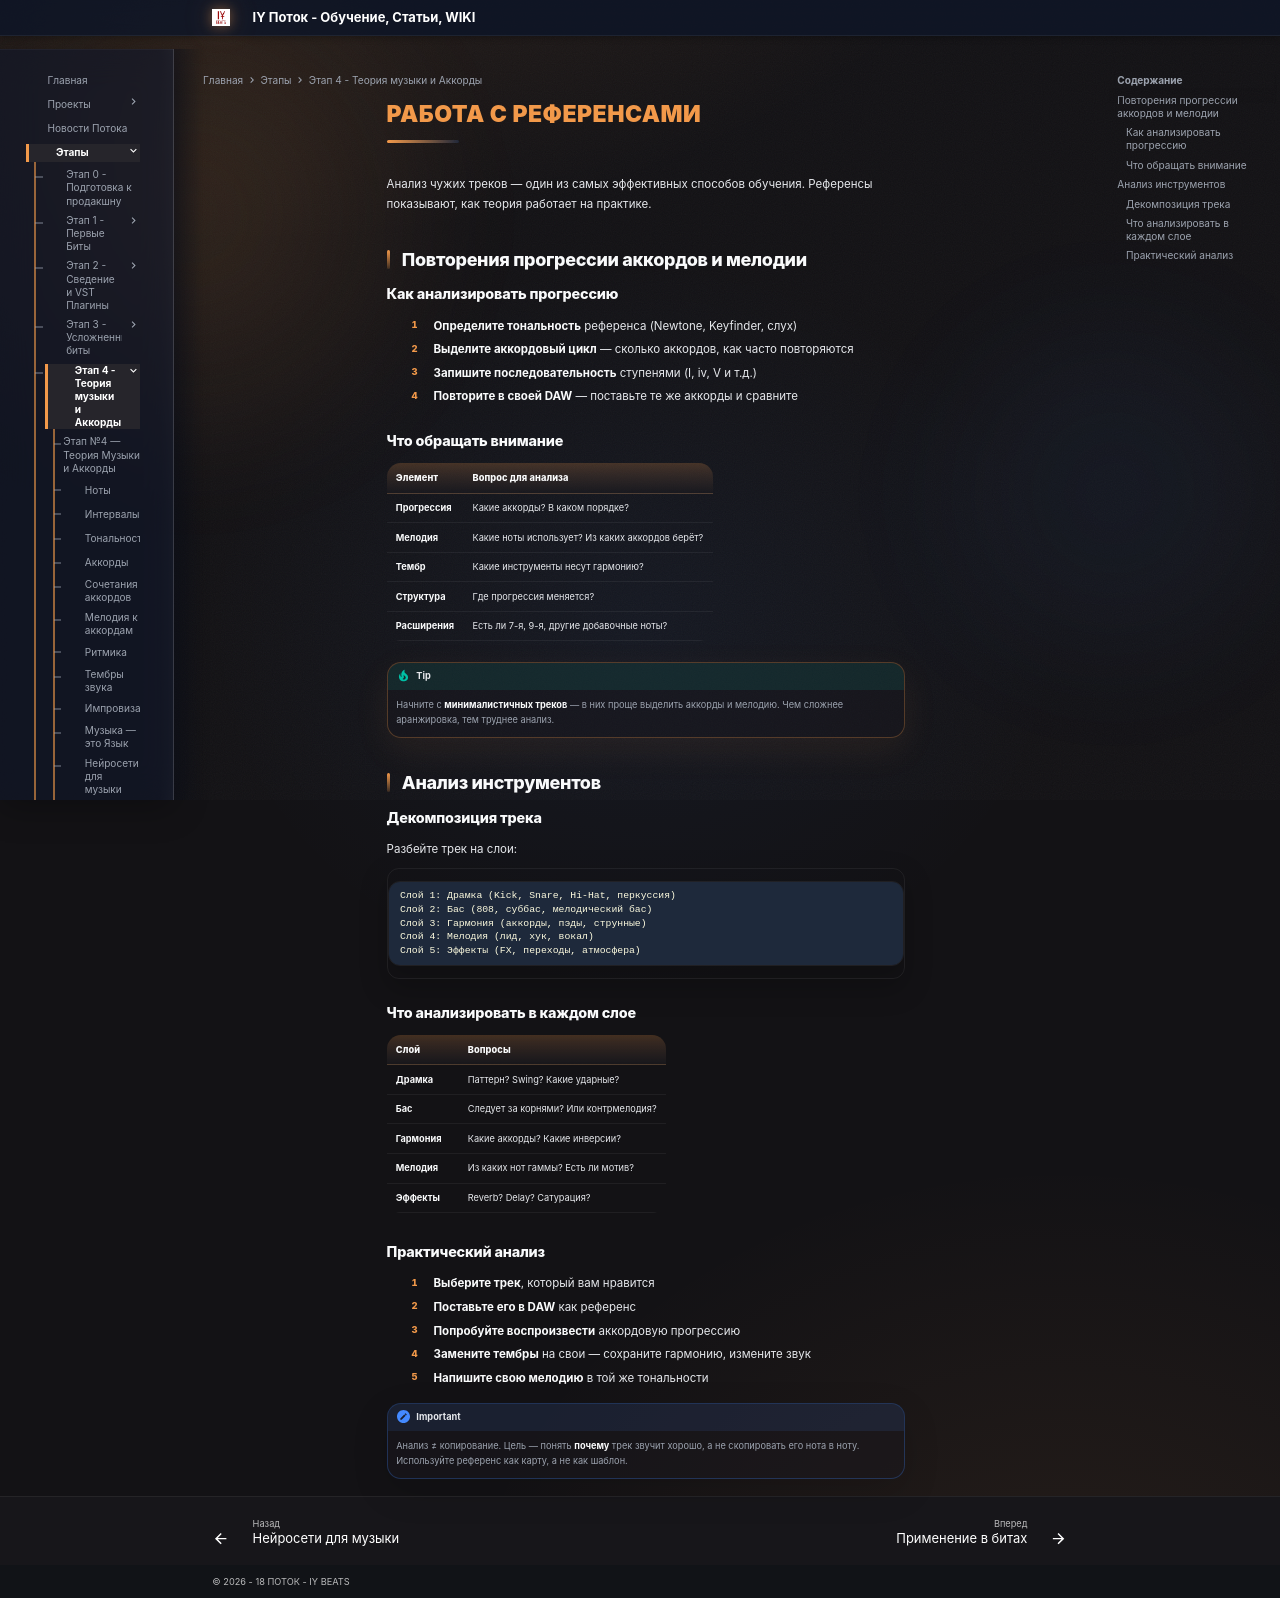

repository: programmcompose/potoksite · page: etap4/rabota-s-referensami/index.html · generator: mkdocs

# Работа с референсами

Анализ чужих треков — один из самых эффективных способов обучения. Референсы показывают, как теория работает на практике.

## Повторения прогрессии аккордов и мелодии

### Как анализировать прогрессию

1. **Определите тональность** референса (Newtone, Keyfinder, слух)
2. **Выделите аккордовый цикл** — сколько аккордов, как часто повторяются
3. **Запишите последовательность** ступенями (I, iv, V и т.д.)
4. **Повторите в своей DAW** — поставьте те же аккорды и сравните

### Что обращать внимание

| Элемент | Вопрос для анализа |
|---------|-------------------|
| **Прогрессия** | Какие аккорды? В каком порядке? |
| **Мелодия** | Какие ноты использует? Из каких аккордов берёт? |
| **Тембр** | Какие инструменты несут гармонию? |
| **Структура** | Где прогрессия меняется? |
| **Расширения** | Есть ли 7-я, 9-я, другие добавочные ноты? |

!!! tip
    Начните с **минималистичных треков** — в них проще выделить аккорды и мелодию. Чем сложнее аранжировка, тем труднее анализ.

## Анализ инструментов

### Декомпозиция трека

Разбейте трек на слои:

```
Слой 1: Драмка (Kick, Snare, Hi-Hat, перкуссия)
Слой 2: Бас (808, суббас, мелодический бас)
Слой 3: Гармония (аккорды, пэды, струнные)
Слой 4: Мелодия (лид, хук, вокал)
Слой 5: Эффекты (FX, переходы, атмосфера)
```

### Что анализировать в каждом слое

| Слой | Вопросы |
|------|---------|
| **Драмка** | Паттерн? Swing? Какие ударные? |
| **Бас** | Следует за корнями? Или контрмелодия? |
| **Гармония** | Какие аккорды? Какие инверсии? |
| **Мелодия** | Из каких нот гаммы? Есть ли мотив? |
| **Эффекты** | Reverb? Delay? Сатурация? |

### Практический анализ

1. **Выберите трек**, который вам нравится
2. **Поставьте его в DAW** как референс
3. **Попробуйте воспроизвести** аккордовую прогрессию
4. **Замените тембры** на свои — сохраните гармонию, измените звук
5. **Напишите свою мелодию** в той же тональности

!!! important
    Анализ ≠ копирование. Цель — понять **почему** трек звучит хорошо, а не скопировать его нота в ноту. Используйте референс как карту, а не как шаблон.
